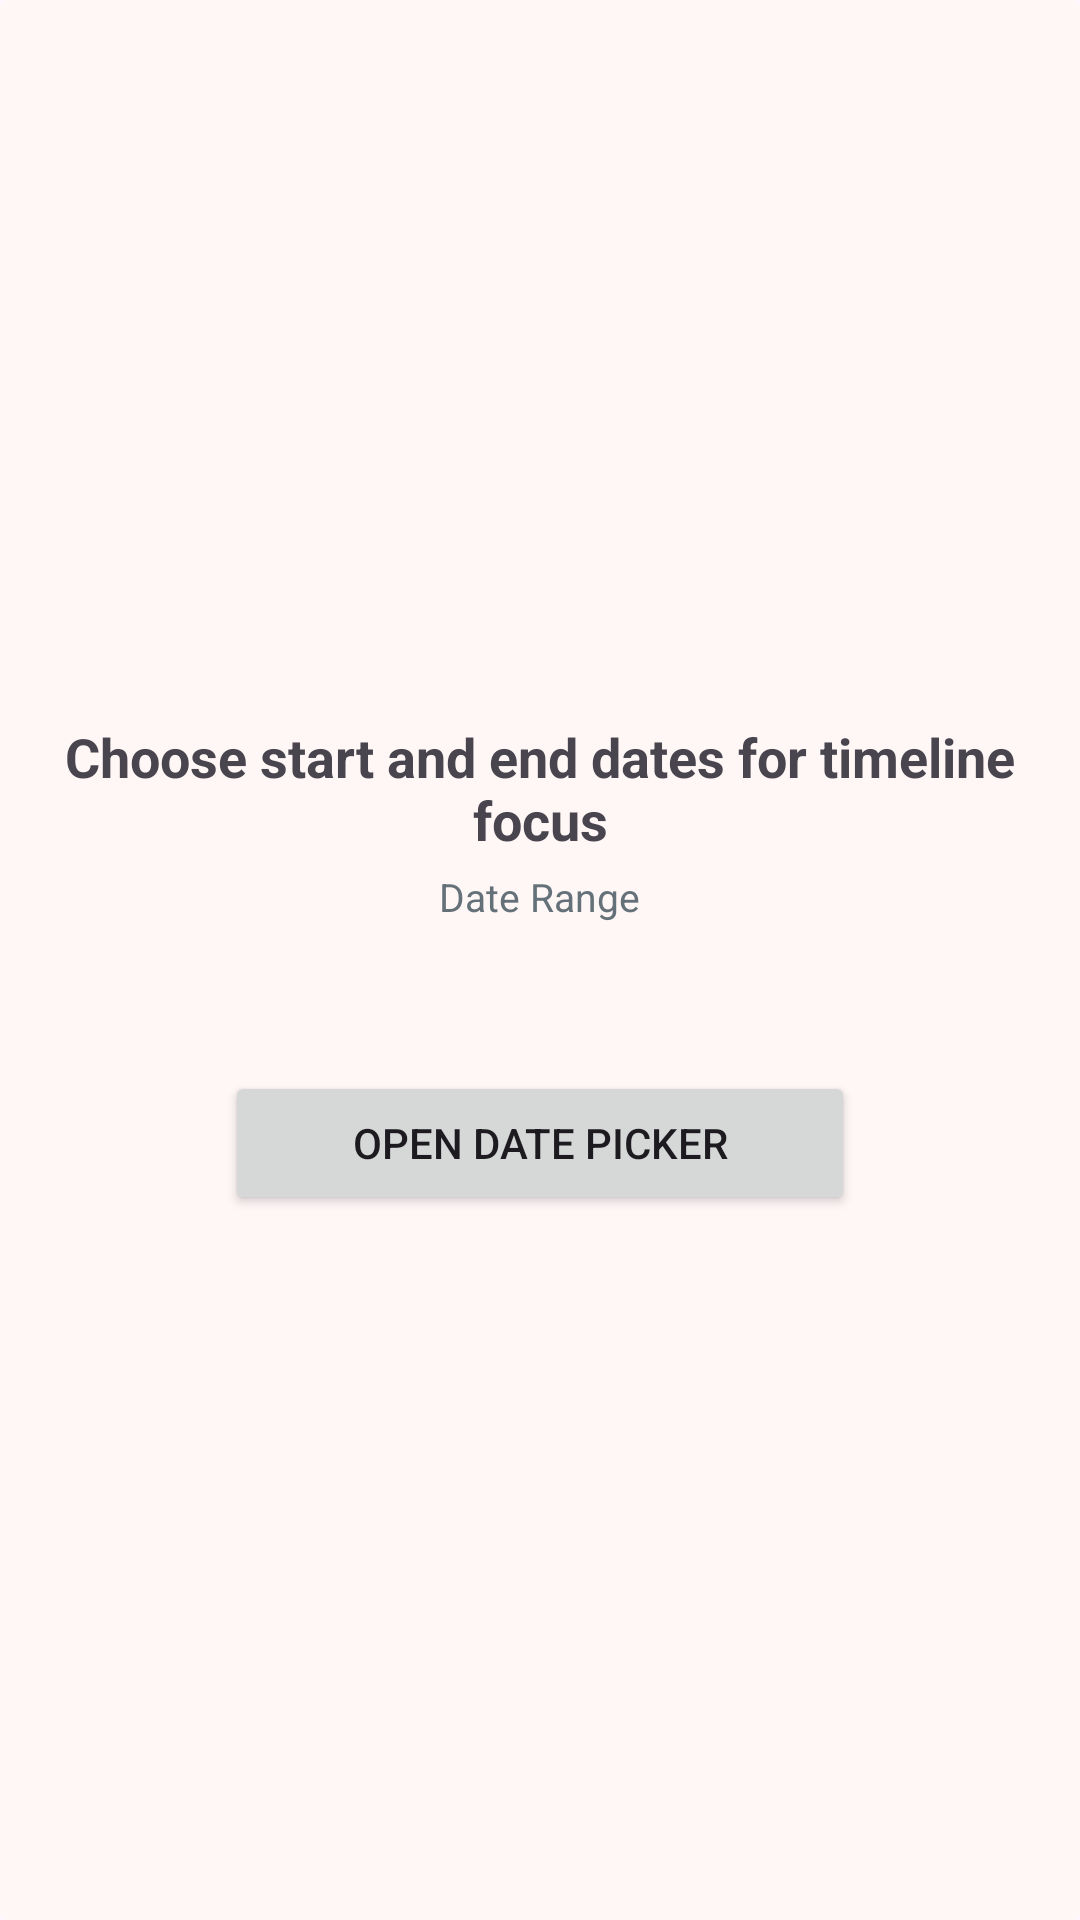

Produce the Android XML layout that renders to this screen, including the resource entries it uses.
<!-- AndroidManifest.xml: application theme Theme.MyApplication -->
<!-- res/layout/layout_datepicker_dialog.xml -->
<?xml version="1.0" encoding="utf-8"?>
<androidx.constraintlayout.widget.ConstraintLayout xmlns:android="http://schemas.android.com/apk/res/android"
    xmlns:app="http://schemas.android.com/apk/res-auto"
    xmlns:tools="http://schemas.android.com/tools"
    android:layout_width="match_parent"
    android:layout_height="wrap_content"
    android:layout_gravity="center_horizontal"
    android:background="@drawable/custom_numberpicker_dialog"
    android:orientation="vertical">

    <androidx.coordinatorlayout.widget.CoordinatorLayout
        android:id="@+id/linearLayout"
        android:layout_width="match_parent"
        android:layout_height="wrap_content"
        android:orientation="vertical"
        android:textAlignment="center"
        app:layout_constraintBottom_toBottomOf="parent"
        app:layout_constraintEnd_toEndOf="parent"
        app:layout_constraintStart_toStartOf="parent"
        app:layout_constraintTop_toTopOf="parent">

        <TextView
            android:id="@+id/textView"
            android:layout_width="match_parent"
            android:layout_height="wrap_content"
            android:gravity="center_horizontal"
            android:padding="5dp"
            android:text="@string/date_dialog"
            android:textSize="18sp"
            android:textStyle="bold"
            app:layout_constraintEnd_toEndOf="parent"
            app:layout_constraintStart_toStartOf="parent"
            app:layout_constraintTop_toTopOf="parent" />


        <TextView
            android:id="@+id/textView3"
            android:layout_width="wrap_content"
            android:layout_height="wrap_content"
            android:layout_gravity="center_horizontal"
            android:layout_marginTop="50dp"
            android:padding="5dp"
            android:text="@string/date_range"
            android:textColor="@color/gray"
            android:textSize="13sp"
            app:layout_constraintStart_toStartOf="parent"
            app:layout_constraintTop_toBottomOf="@+id/textView" />

        <TextView
            android:id="@+id/starting_date"
            android:layout_width="wrap_content"
            android:layout_height="wrap_content"
            android:layout_gravity="center_horizontal"
            android:layout_marginTop="85dp"
            android:text="@string/blank"
            android:textSize="18sp"
            app:layout_constraintStart_toStartOf="parent"
            app:layout_constraintTop_toTopOf="parent" />


        <Button
            android:id="@+id/datePickerButton"
            android:layout_width="210dp"
            android:layout_height="wrap_content"
            android:layout_gravity="center_horizontal"
            android:layout_marginTop="122dp"
            android:text="@string/date_picker" />


    </androidx.coordinatorlayout.widget.CoordinatorLayout>


</androidx.constraintlayout.widget.ConstraintLayout>
<!-- resources referenced by this layout -->
<resources>
  <color name="gray">#657179</color>
  <!-- drawable custom_numberpicker_dialog (drawable) -->
  <?xml version="1.0" encoding="utf-8"?>
  <shape xmlns:android="http://schemas.android.com/apk/res/android"
      android:shape = "rectangle">
      <size
          android:height="300dp"
          android:width="300dp"/>
      <solid android:color="@color/white" />
  
      <corners
          android:topLeftRadius="3dp"
          android:topRightRadius="3dp"
          android:bottomLeftRadius="3dp"
          android:bottomRightRadius="3dp"/>
  
      <padding
          android:left="10dp"
          android:right="10dp"
          android:top="10dp"
          android:bottom="10dp"/>
  </shape>
  <string name="blank">   </string>
  <string name="date_dialog">Choose start and end dates for timeline focus</string>
  <string name="date_picker">Open Date Picker</string>
  <string name="date_range">Date Range</string>
  <style name="Theme.MyApplication" parent="Base.Theme.MyApplication" />
  <color name="white">#FFF6F6</color>
  <style name="Base.Theme.MyApplication" parent="Theme.Material3.DayNight.NoActionBar">
          <item name="colorPrimary">@color/blue</item>
          <item name="colorPrimaryVariant">@color/blue</item>
          <item name="colorOnPrimary">@color/white</item>
          
          <item name="colorSecondary">@color/blue</item>
          <item name="colorSecondaryVariant">@color/blue</item>
          <item name="colorOnSecondary">@color/gray</item>
          
          <item name="android:statusBarColor">?attr/colorPrimaryVariant</item>
          
          
      </style>
  <color name="blue">#316E90</color>
</resources>
